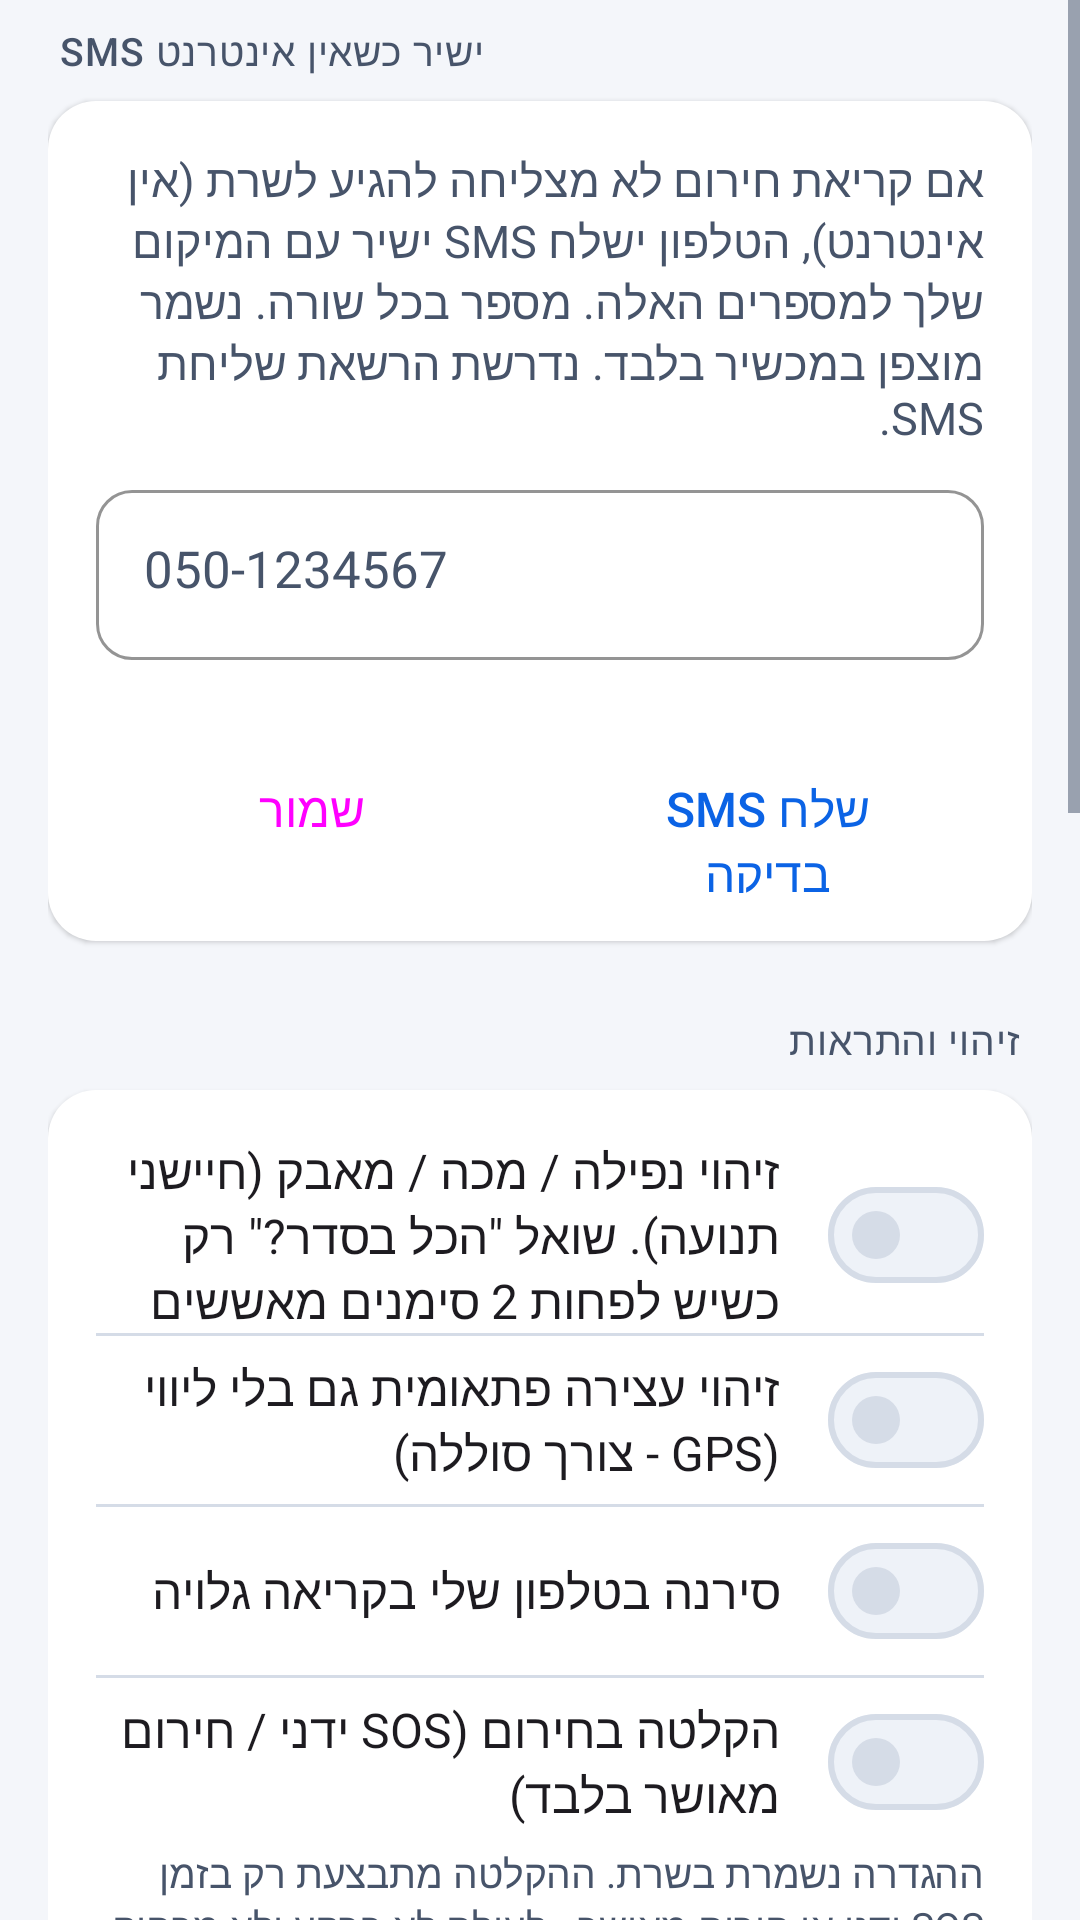

Produce the Android XML layout that renders to this screen, including the resource entries it uses.
<!-- AndroidManifest.xml: application theme Theme.LifeGuard -->
<!-- res/layout/activity_settings.xml -->
<?xml version="1.0" encoding="utf-8"?>
<ScrollView xmlns:android="http://schemas.android.com/apk/res/android"
    xmlns:app="http://schemas.android.com/apk/res-auto"
    android:layout_width="match_parent" android:layout_height="match_parent"
    android:background="@color/lg_bg" android:fillViewport="true">
    <LinearLayout
        android:layout_width="match_parent" android:layout_height="wrap_content"
        android:orientation="vertical" android:paddingStart="@dimen/lg_page_padding" android:paddingEnd="@dimen/lg_page_padding"
        android:paddingBottom="32dp">

        
        <TextView
            style="@style/LifeGuard.SectionHeader" android:layout_marginTop="8dp"
            android:layout_width="match_parent" android:layout_height="wrap_content" android:text="@string/sms_numbers_title" />
        <LinearLayout style="@style/LifeGuard.Card" android:layout_width="match_parent" android:layout_height="wrap_content">
            <TextView
                android:layout_width="match_parent" android:layout_height="wrap_content"
                android:text="@string/sms_numbers_explain" android:textAppearance="@style/TextAppearance.LifeGuard.Subhead" />
            <com.google.android.material.textfield.TextInputLayout
                android:layout_width="match_parent" android:layout_height="wrap_content" android:layout_marginTop="8dp">
                <com.google.android.material.textfield.TextInputEditText
                    android:id="@+id/numbers" android:layout_width="match_parent" android:layout_height="wrap_content"
                    android:minLines="3" android:gravity="top|start" android:inputType="textMultiLine|phone"
                    android:hint="@string/sms_numbers_hint" android:textDirection="ltr" android:importantForAutofill="no" />
            </com.google.android.material.textfield.TextInputLayout>
            <TextView
                android:id="@+id/numbersMsg" android:layout_width="match_parent" android:layout_height="wrap_content"
                android:layout_marginTop="4dp" android:textAppearance="@style/TextAppearance.LifeGuard.Footnote"
                android:accessibilityLiveRegion="polite" />
            <LinearLayout
                android:layout_width="match_parent" android:layout_height="wrap_content" android:orientation="horizontal">
                <Button
                    android:id="@+id/saveNumbers" style="@style/Widget.LifeGuard.Button"
                    android:layout_width="0dp" android:layout_weight="1"
                    android:layout_height="wrap_content" android:text="@string/save" />
                <Button
                    android:id="@+id/testSms" style="@style/Widget.LifeGuard.Button.Outlined"
                    android:layout_width="0dp" android:layout_weight="1" android:layout_marginStart="8dp"
                    android:layout_height="wrap_content" android:text="@string/sms_test" />
            </LinearLayout>
        </LinearLayout>

        
        <TextView
            style="@style/LifeGuard.SectionHeader"
            android:layout_width="match_parent" android:layout_height="wrap_content" android:text="@string/settings_section_safety" />
        <LinearLayout style="@style/LifeGuard.Card" android:layout_width="match_parent" android:layout_height="wrap_content"
            android:paddingTop="4dp" android:paddingBottom="8dp">
            <com.google.android.material.materialswitch.MaterialSwitch
                android:id="@+id/fallSwitch" android:layout_width="match_parent" android:layout_height="wrap_content"
                android:text="@string/fall_detection" />
            <View android:layout_width="match_parent" android:layout_height="1dp" android:background="@color/lg_separator" />
            <com.google.android.material.materialswitch.MaterialSwitch
                android:id="@+id/motionSwitch" android:layout_width="match_parent" android:layout_height="wrap_content"
                android:text="@string/motion_monitoring" />
            <View android:layout_width="match_parent" android:layout_height="1dp" android:background="@color/lg_separator" />
            <com.google.android.material.materialswitch.MaterialSwitch
                android:id="@+id/sirenSwitch" android:layout_width="match_parent" android:layout_height="wrap_content"
                android:text="@string/local_siren" />
            <View android:layout_width="match_parent" android:layout_height="1dp" android:background="@color/lg_separator" />
            <com.google.android.material.materialswitch.MaterialSwitch
                android:id="@+id/audioSwitch" android:layout_width="match_parent" android:layout_height="wrap_content"
                android:text="@string/audio_evidence" />
            <TextView
                android:layout_width="match_parent" android:layout_height="wrap_content"
                android:text="@string/audio_evidence_note" android:textAppearance="@style/TextAppearance.LifeGuard.Footnote" />
            <TextView
                android:id="@+id/recordingInfo" android:layout_width="match_parent" android:layout_height="wrap_content"
                android:layout_marginTop="4dp" android:textAppearance="@style/TextAppearance.LifeGuard.Footnote"
                android:textColor="@color/lg_label" />
            <Button
                android:id="@+id/openEvidence" style="@style/Widget.LifeGuard.Button.Row"
                android:layout_width="match_parent" android:layout_height="wrap_content" android:layout_marginTop="4dp"
                app:backgroundTint="@color/lg_surface_2" android:text="@string/open_evidence" />
        </LinearLayout>

        
        <TextView
            style="@style/LifeGuard.SectionHeader"
            android:layout_width="match_parent" android:layout_height="wrap_content" android:text="@string/hazard_section" />
        <LinearLayout
            android:id="@+id/hazardBox" style="@style/LifeGuard.Card"
            android:layout_width="match_parent" android:layout_height="wrap_content" />

        
        <TextView
            style="@style/LifeGuard.SectionHeader"
            android:layout_width="match_parent" android:layout_height="wrap_content" android:text="@string/worship_title" />
        <LinearLayout
            android:id="@+id/worshipBox" style="@style/LifeGuard.Card"
            android:layout_width="match_parent" android:layout_height="wrap_content">
            <TextView
                android:id="@+id/worshipExplain" android:layout_width="match_parent" android:layout_height="wrap_content"
                android:textAppearance="@style/TextAppearance.LifeGuard.Subhead" />
            <TextView
                android:id="@+id/worshipMsg" android:layout_width="match_parent" android:layout_height="wrap_content"
                android:layout_marginTop="4dp" android:textAppearance="@style/TextAppearance.LifeGuard.Footnote"
                android:accessibilityLiveRegion="polite" />
        </LinearLayout>

        
        <TextView
            style="@style/LifeGuard.SectionHeader"
            android:layout_width="match_parent" android:layout_height="wrap_content" android:text="@string/privacy_section" />
        <LinearLayout style="@style/LifeGuard.Card" android:layout_width="match_parent" android:layout_height="wrap_content"
            android:padding="6dp">
            <Button
                android:id="@+id/openLocationSharing" style="@style/Widget.LifeGuard.Button.Row"
                android:layout_width="match_parent" android:layout_height="wrap_content" android:text="@string/location_sharing_title" />
            <Button
                android:id="@+id/openContactsLocation" style="@style/Widget.LifeGuard.Button.Row"
                android:layout_width="match_parent" android:layout_height="wrap_content" android:text="@string/contacts_location_title" />
            <Button
                android:id="@+id/openGuardian" style="@style/Widget.LifeGuard.Button.Row"
                android:layout_width="match_parent" android:layout_height="wrap_content" android:text="@string/guardian_title" />
            <Button
                android:id="@+id/openPrivacyHistory" style="@style/Widget.LifeGuard.Button.Row"
                android:layout_width="match_parent" android:layout_height="wrap_content" android:text="@string/privacy_history_title" />
        </LinearLayout>

        
        <TextView
            style="@style/LifeGuard.SectionHeader"
            android:layout_width="match_parent" android:layout_height="wrap_content" android:text="@string/server_url" />
        <LinearLayout style="@style/LifeGuard.Card" android:layout_width="match_parent" android:layout_height="wrap_content">
            <TextView
                android:id="@+id/serverUrl" android:layout_width="match_parent" android:layout_height="wrap_content"
                android:textDirection="ltr" android:textAppearance="@style/TextAppearance.LifeGuard.Callout"
                android:textIsSelectable="true" />
            <Button
                android:id="@+id/changeServer" style="@style/Widget.LifeGuard.Button.Text"
                android:layout_width="wrap_content" android:layout_height="wrap_content" android:text="@string/change_server" />
        </LinearLayout>
    </LinearLayout>
</ScrollView>
<!-- resources referenced by this layout -->
<resources>
  <color name="lg_bg">#F4F6FA</color>
  <color name="lg_label">#0B1426</color>
  <color name="lg_separator">#D5DCE7</color>
  <color name="lg_surface_2">#EEF2F8</color>
  <dimen name="lg_page_padding">16dp</dimen>
  <string name="audio_evidence">הקלטה בחירום (SOS ידני / חירום מאושר בלבד)</string>
  <string name="audio_evidence_note">ההגדרה נשמרת בשרת. ההקלטה מתבצעת רק בזמן SOS ידני או חירום מאושר - לעולם לא ברקע ולא מרחוק. כל קטע נשמר מוצפן במכשיר ומועלה מוצפן רק לאנשי קשר שקיבלו ממך הרשאת הקלטות. באנדרואיד 12+ מופיע סמן מיקרופון בזמן הקלטה - גם בקריאה שקטה. אם ה-SOS נפתח כשהאפליקציה ברקע, אנדרואיד עלול לחסום את המיקרופון (יירשם ביומן).</string>
  <string name="change_server">שינוי שרת (מחייב התחברות מחדש)</string>
  <string name="contacts_location_title">מיקום של אנשי קשר</string>
  <string name="fall_detection">זיהוי נפילה / מכה / מאבק (חיישני תנועה). שואל \"הכל בסדר?\" רק כשיש לפחות 2 סימנים מאששים</string>
  <string name="guardian_title">הורה וילד</string>
  <string name="hazard_section">התראות סכנה מ-AI</string>
  <string name="local_siren">סירנה בטלפון שלי בקריאה גלויה</string>
  <string name="location_sharing_title">שיתוף מיקום והרשאות</string>
  <string name="motion_monitoring">זיהוי עצירה פתאומית גם בלי ליווי (GPS - צורך סוללה)</string>
  <string name="open_evidence">תיעוד מקומי (ראיות)…</string>
  <string name="privacy_history_title">היסטוריית פרטיות</string>
  <string name="privacy_section">פרטיות ושיתוף</string>
  <string name="save">שמור</string>
  <string name="server_url">כתובת שרת</string>
  <string name="settings_section_safety">זיהוי והתראות</string>
  <string name="sms_numbers_explain">אם קריאת חירום לא מצליחה להגיע לשרת (אין אינטרנט), הטלפון ישלח SMS ישיר עם המיקום שלך למספרים האלה. מספר בכל שורה. נשמר מוצפן במכשיר בלבד. נדרשת הרשאת שליחת SMS.</string>
  <string name="sms_numbers_hint">050-1234567</string>
  <string name="sms_numbers_title">SMS ישיר כשאין אינטרנט</string>
  <string name="sms_test">שלח SMS בדיקה</string>
  <string name="worship_title">מקום תפילה בסכנה (רשות)</string>
  <style name="TextAppearance.LifeGuard.Callout" parent="TextAppearance.Material3.BodyMedium">
          <item name="android:textSize">16sp</item>
          <item name="android:letterSpacing">0</item>
          <item name="android:textColor">@color/lg_label</item>
      </style>
  <dimen name="lg_card_elevation">1dp</dimen>
  <color name="lg_label_secondary">#47546A</color>
  <dimen name="lg_radius_control">12dp</dimen>
  <color name="lg_surface">#FFFFFF</color>
  <color name="lg_label_tertiary">#5F6B80</color>
  <style name="Platform.LifeGuard" parent="Theme.Material3.DayNight" />
  <color name="lg_accent">#0B63E5</color>
  <color name="lg_on_accent">#FFFFFF</color>
  <color name="lg_accent_tint">#E3EEFF</color>
  <color name="lg_brand_navy">#0A1F44</color>
  <color name="lg_brand_navy_2">#132E5C</color>
  <color name="lg_sos">#D70015</color>
  <color name="lg_sos_tint">#FFE9EA</color>
  <style name="TextAppearance.LifeGuard.Body" parent="TextAppearance.Material3.BodyLarge">
          <item name="android:textSize">17sp</item>
          <item name="android:letterSpacing">0</item>
          <item name="android:textColor">@color/lg_label</item>
      </style>
  <style name="Widget.LifeGuard.ActionBar" parent="Widget.Material3.ActionBar.Solid">
          <item name="background">@color/lg_bg</item>
          <item name="elevation">0dp</item>
          <item name="titleTextStyle">@style/TextAppearance.LifeGuard.NavTitle</item>
      </style>
  <style name="Widget.LifeGuard.Switch" parent="Widget.Material3.CompoundButton.MaterialSwitch">
          <item name="android:minHeight">56dp</item>
          <item name="android:textAppearance">@style/TextAppearance.LifeGuard.Callout</item>
      </style>
  <dimen name="lg_radius_card">16dp</dimen>
  <color name="lg_on_fill">#FFFFFF</color>
</resources>
